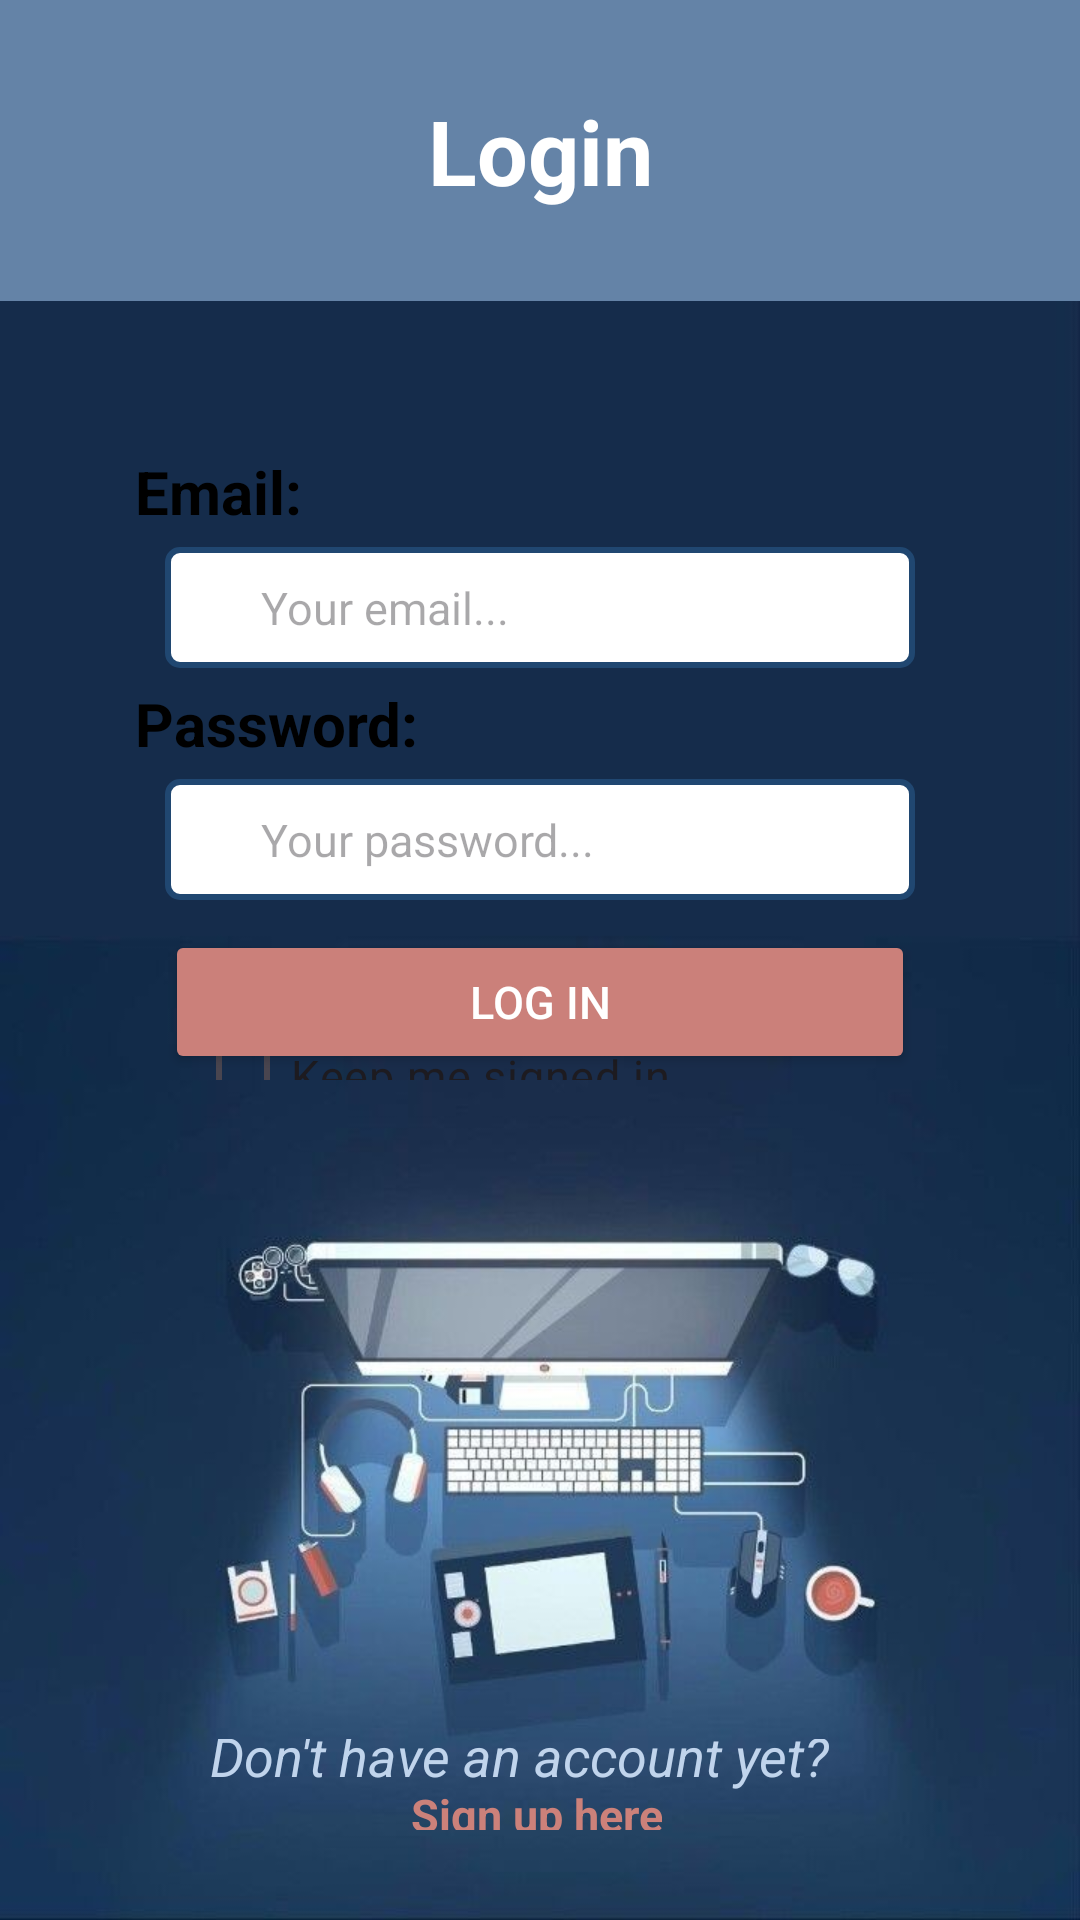

Here is an Android app screen rendered from its layout file. Give the layout XML and the strings, colors and styles it references.
<!-- AndroidManifest.xml: activity theme Theme.MyApplication -->
<!-- res/layout/activity_login.xml -->
<?xml version="1.0" encoding="utf-8"?>
<RelativeLayout xmlns:android="http://schemas.android.com/apk/res/android"
    xmlns:tools="http://schemas.android.com/tools"
    android:layout_width="match_parent"
    android:layout_height="match_parent"
    tools:context="com.example.hirehub.LoginActivity"
    android:background="@drawable/background">
    
    <TextView
        android:id="@+id/forgotPasswordTextView"
        android:layout_width="match_parent"
        android:layout_height="wrap_content"
        android:text="Incorrect email or password!"
        android:textAlignment="center"
        android:textColor="@android:color/white"
        android:padding="20dp"
        android:layout_below="@id/textViewHeader"
        android:layout_marginTop="20dp"
        android:layout_marginStart="10dp"
        android:layout_marginEnd="10dp"
        android:layout_marginBottom="0dp"
        android:textSize="20dp"
        android:background="@drawable/error"
        android:visibility="gone" />
    
    <TextView
        android:id="@+id/textViewHeader"
        android:layout_width="match_parent"
        android:layout_height="wrap_content"
        android:layout_alignParentTop="true"
        android:layout_marginTop="0dp"
        android:background="#6483A7"
        android:padding="30dp"
        android:text="Login"
        android:textAlignment="center"
        android:textColor="@android:color/white"
        android:textSize="30dp"
        android:textStyle="bold" />

    <LinearLayout
        android:id="@+id/bodyContainer"
        android:layout_width="match_parent"
        android:layout_height="wrap_content"
        android:layout_below="@id/forgotPasswordTextView"
        android:layout_marginStart="15dp"
        android:layout_marginTop="20dp"
        android:layout_marginEnd="15dp"
        android:layout_marginBottom="250dp"
        android:background="@drawable/body_background"
        android:gravity="start"
        android:orientation="vertical"
        android:padding="30dp">
        
        <TextView
            android:id="@+id/textEmail"
            android:layout_width="wrap_content"
            android:layout_height="wrap_content"
            android:layout_below="@id/textViewHeader"
            android:layout_marginStart="0dp"
            android:layout_marginTop="0dp"
            android:text="Email:"
            android:textSize="20dp"
            android:textStyle="bold"
            android:textColor="@color/black"
            tools:layout_editor_absoluteX="16dp"
            tools:layout_editor_absoluteY="157dp" />

        <EditText
            android:id="@+id/emailEditText"
            android:layout_width="match_parent"
            android:layout_height="wrap_content"
            android:layout_marginStart="10dp"
            android:layout_marginTop="5dp"
            android:layout_marginEnd="10dp"
            android:layout_marginBottom="5dp"
            android:layout_below="@id/textEmail"
            android:background="@drawable/edittext_border"
            android:hint="      Your email..."
            android:inputType="textEmailAddress"
            android:padding="10dp"
            android:textColor="@color/black"
            android:textSize="15dp" />
        
        <TextView
            android:id="@+id/textPassword"
            android:layout_width="wrap_content"
            android:layout_height="wrap_content"
            android:layout_below="@id/emailEditText"
            android:layout_marginStart="0dp"
            android:layout_marginTop="0dp"
            android:text="Password:"
            android:textSize="20dp"
            android:textStyle="bold"
            android:textColor="@color/black"
            tools:layout_editor_absoluteX="16dp"
            tools:layout_editor_absoluteY="250dp" />

        <EditText
            android:id="@+id/passwordEditText"
            android:layout_width="match_parent"
            android:layout_height="wrap_content"
            android:layout_below="@id/textPassword"
            android:layout_marginStart="10dp"
            android:layout_marginTop="5dp"
            android:layout_marginEnd="10dp"
            android:layout_marginBottom="5dp"
            android:background="@drawable/edittext_border"
            android:hint="      Your password..."
            android:inputType="textPassword"
            android:padding="10dp"
            android:textColor="@color/black"
            android:textSize="15dp" />
        
        <Button
            android:id="@+id/loginButton"
            android:layout_width="match_parent"
            android:layout_height="wrap_content"
            android:layout_below="@id/passwordEditText"
            android:layout_marginStart="10dp"
            android:layout_marginTop="5dp"
            android:layout_marginEnd="10dp"
            android:layout_marginBottom="0dp"
            android:backgroundTint="#CB807A"
            android:text="Log in"
            android:textColor="@android:color/white"
            android:textSize="15dp" />
        
        <CheckBox
            android:id="@+id/keepConnectedCheckBox"
            android:layout_width="wrap_content"
            android:layout_height="wrap_content"
            android:layout_marginStart="20dp"
            android:layout_below="@id/loginButton"
            android:layout_marginTop="-10dp"
            android:layout_marginEnd="10dp"
            android:layout_marginBottom="0dp"
            android:text="Keep me signed in"
            android:textSize="15dp" />
        
        <TextView
            android:id="@+id/textViewForgotPassword"
            android:layout_width="wrap_content"
            android:layout_height="wrap_content"
            android:layout_below="@id/keepConnectedCheckBox"
            android:layout_marginStart="15dp"
            android:layout_marginTop="0dp"
            android:layout_marginBottom="0dp"
            android:text="Forgot password?"
            android:textColor="@android:color/black"
            android:textSize="15dp"
            android:textStyle="bold"/>
    </LinearLayout>
    
    <LinearLayout
        android:id="@+id/footerLayout"
        android:layout_width="match_parent"
        android:layout_height="wrap_content"
        android:layout_alignParentBottom="true"
        android:background="@android:color/transparent"
        android:gravity="center"
        android:layout_alignParentEnd="true"
        android:padding="30dp">
        
        <TextView
            android:id="@+id/textViewSignUp"
            android:layout_width="wrap_content"
            android:layout_height="wrap_content"
            android:layout_alignParentEnd="true"
            android:layout_marginStart="-70dp"
            android:layout_marginTop="-10dp"
            android:gravity="center"
            android:text="Don't have an account yet?"
            android:textColor="#C0D4EC"
            android:textSize="18dp"
            android:textStyle="italic" />

        <TextView
            android:id="@+id/signUpTextView"
            android:layout_width="wrap_content"
            android:layout_height="wrap_content"
            android:layout_alignParentEnd="true"
            android:layout_marginStart="-140dp"
            android:layout_marginTop="10dp"
            android:gravity="center"
            android:text="Sign up here"
            android:textColor="#CC817A"
            android:textSize="15dp"
            android:textStyle="bold" />
    </LinearLayout>
</RelativeLayout>
<!-- resources referenced by this layout -->
<resources>
  <color name="black">#FF000000</color>
  <!-- drawable background: jpg bitmap (drawable, 39874 bytes) -->
  <!-- drawable edittext_border (drawable) -->
  <?xml version="1.0" encoding="utf-8"?>
  <shape xmlns:android="http://schemas.android.com/apk/res/android"
  android:shape="rectangle">
  <solid android:color="@android:color/white" />
  <stroke
      android:width="2dp"
      android:color="#204771" />
  <corners android:radius="4dp" />
  </shape>
  <style name="Theme.MyApplication" parent="Base.Theme.MyApplication" />
  <style name="Base.Theme.MyApplication" parent="Theme.Material3.DayNight.NoActionBar">
          
          
      </style>
</resources>
